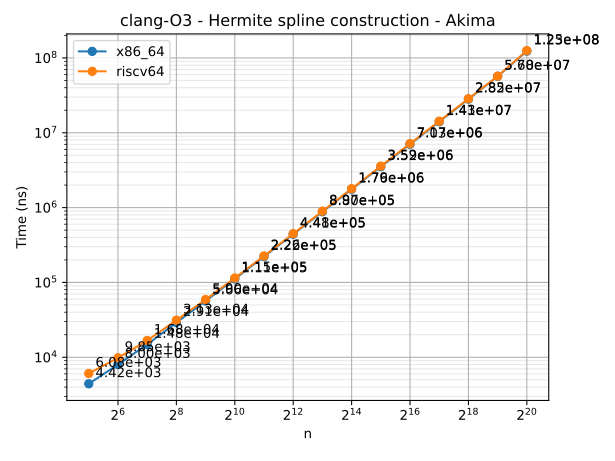

Values plotted in this chart, from the file beside it:
n	series	time
32	x86_64	4423
64	x86_64	8002
128	x86_64	14841
256	x86_64	29113
512	x86_64	56562
1024	x86_64	111470
2048	x86_64	221559
4096	x86_64	440662
8192	x86_64	879947
16384	x86_64	1760262
32768	x86_64	3517657
65536	x86_64	7027751
131072	x86_64	14051663
262144	x86_64	28152639
524288	x86_64	56750508
1048576	x86_64	123329609
32	riscv64	6075
64	riscv64	9846
128	riscv64	16760
256	riscv64	31274
512	riscv64	59020
1024	riscv64	114666
2048	riscv64	225845
4096	riscv64	448440
8192	riscv64	897421
16384	riscv64	1788799
32768	riscv64	3587201
65536	riscv64	7165388
131072	riscv64	14285336
262144	riscv64	28519287
524288	riscv64	57020148
1048576	riscv64	125430187
